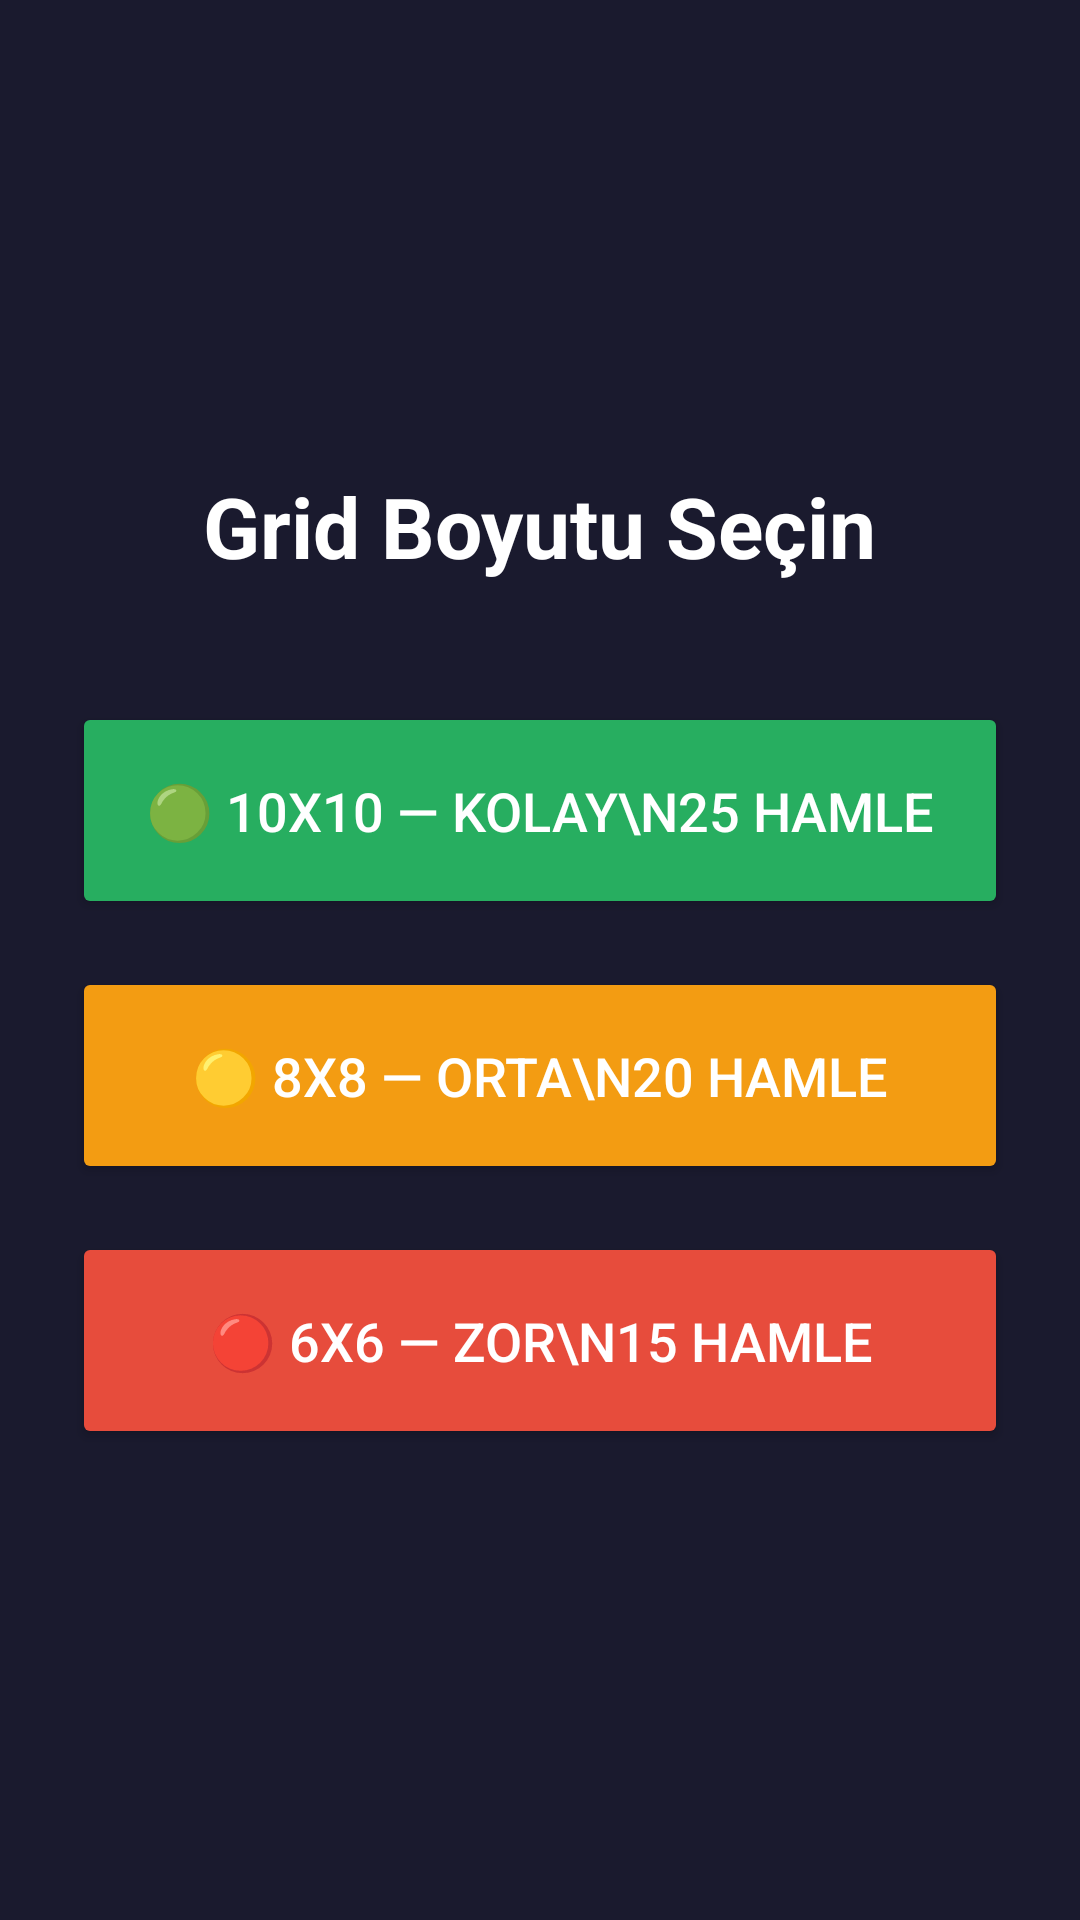

Write the Android layout XML for this screen, with the resource values it uses.
<!-- AndroidManifest.xml: application theme Theme.WorldCrush -->
<!-- res/layout/activity_grid_select.xml -->
<?xml version="1.0" encoding="utf-8"?>

<LinearLayout xmlns:android="http://schemas.android.com/apk/res/android"
    android:layout_width="match_parent"
    android:layout_height="match_parent"
    android:orientation="vertical"
    android:background="#1a1a2e"
    android:padding="24dp"
    android:gravity="center">

    <TextView
        android:layout_width="wrap_content"
        android:layout_height="wrap_content"
        android:text="Grid Boyutu Seçin"
        android:textSize="28sp"
        android:textColor="#ffffff"
        android:textStyle="bold"
        android:layout_marginBottom="40dp"/>

    <Button
        android:id="@+id/btn10x10"
        android:layout_width="match_parent"
        android:layout_height="wrap_content"
        android:text="🟢 10x10 — KOLAY\n25 hamle"
        android:textSize="18sp"
        android:textColor="#ffffff"
        android:backgroundTint="#27ae60"
        android:padding="24dp"
        android:layout_marginBottom="16dp"/>

    <Button
        android:id="@+id/btn8x8"
        android:layout_width="match_parent"
        android:layout_height="wrap_content"
        android:text="🟡 8x8 — ORTA\n20 hamle"
        android:textSize="18sp"
        android:textColor="#ffffff"
        android:backgroundTint="#f39c12"
        android:padding="24dp"
        android:layout_marginBottom="16dp"/>

    <Button
        android:id="@+id/btn6x6"
        android:layout_width="match_parent"
        android:layout_height="wrap_content"
        android:text="🔴 6x6 — ZOR\n15 hamle"
        android:textSize="18sp"
        android:textColor="#ffffff"
        android:backgroundTint="#e74c3c"
        android:padding="24dp"/>

</LinearLayout>
<!-- resources referenced by this layout -->
<resources>
  <style name="Theme.WorldCrush" parent="Theme.MaterialComponents.DayNight.DarkActionBar">
          
          <item name="colorPrimary">@color/purple_500</item>
          <item name="colorPrimaryVariant">@color/purple_700</item>
          <item name="colorOnPrimary">@color/white</item>
          
          <item name="colorSecondary">@color/teal_200</item>
          <item name="colorSecondaryVariant">@color/teal_700</item>
          <item name="colorOnSecondary">@color/black</item>
          
          <item name="android:statusBarColor" tools:targetApi="l">?attr/colorPrimaryVariant</item>
          
      </style>
  <!-- not gathered from this repository: default colours our renderer supplied (Android Studio template values) -->
  <color name="purple_500">#FF6200EE</color>
  <color name="purple_700">#FF3700B3</color>
  <color name="teal_200">#FF03DAC5</color>
  <color name="teal_700">#FF018786</color>
  <color name="black">#FF000000</color>
  <color name="white">#FFFFFFFF</color>
</resources>
